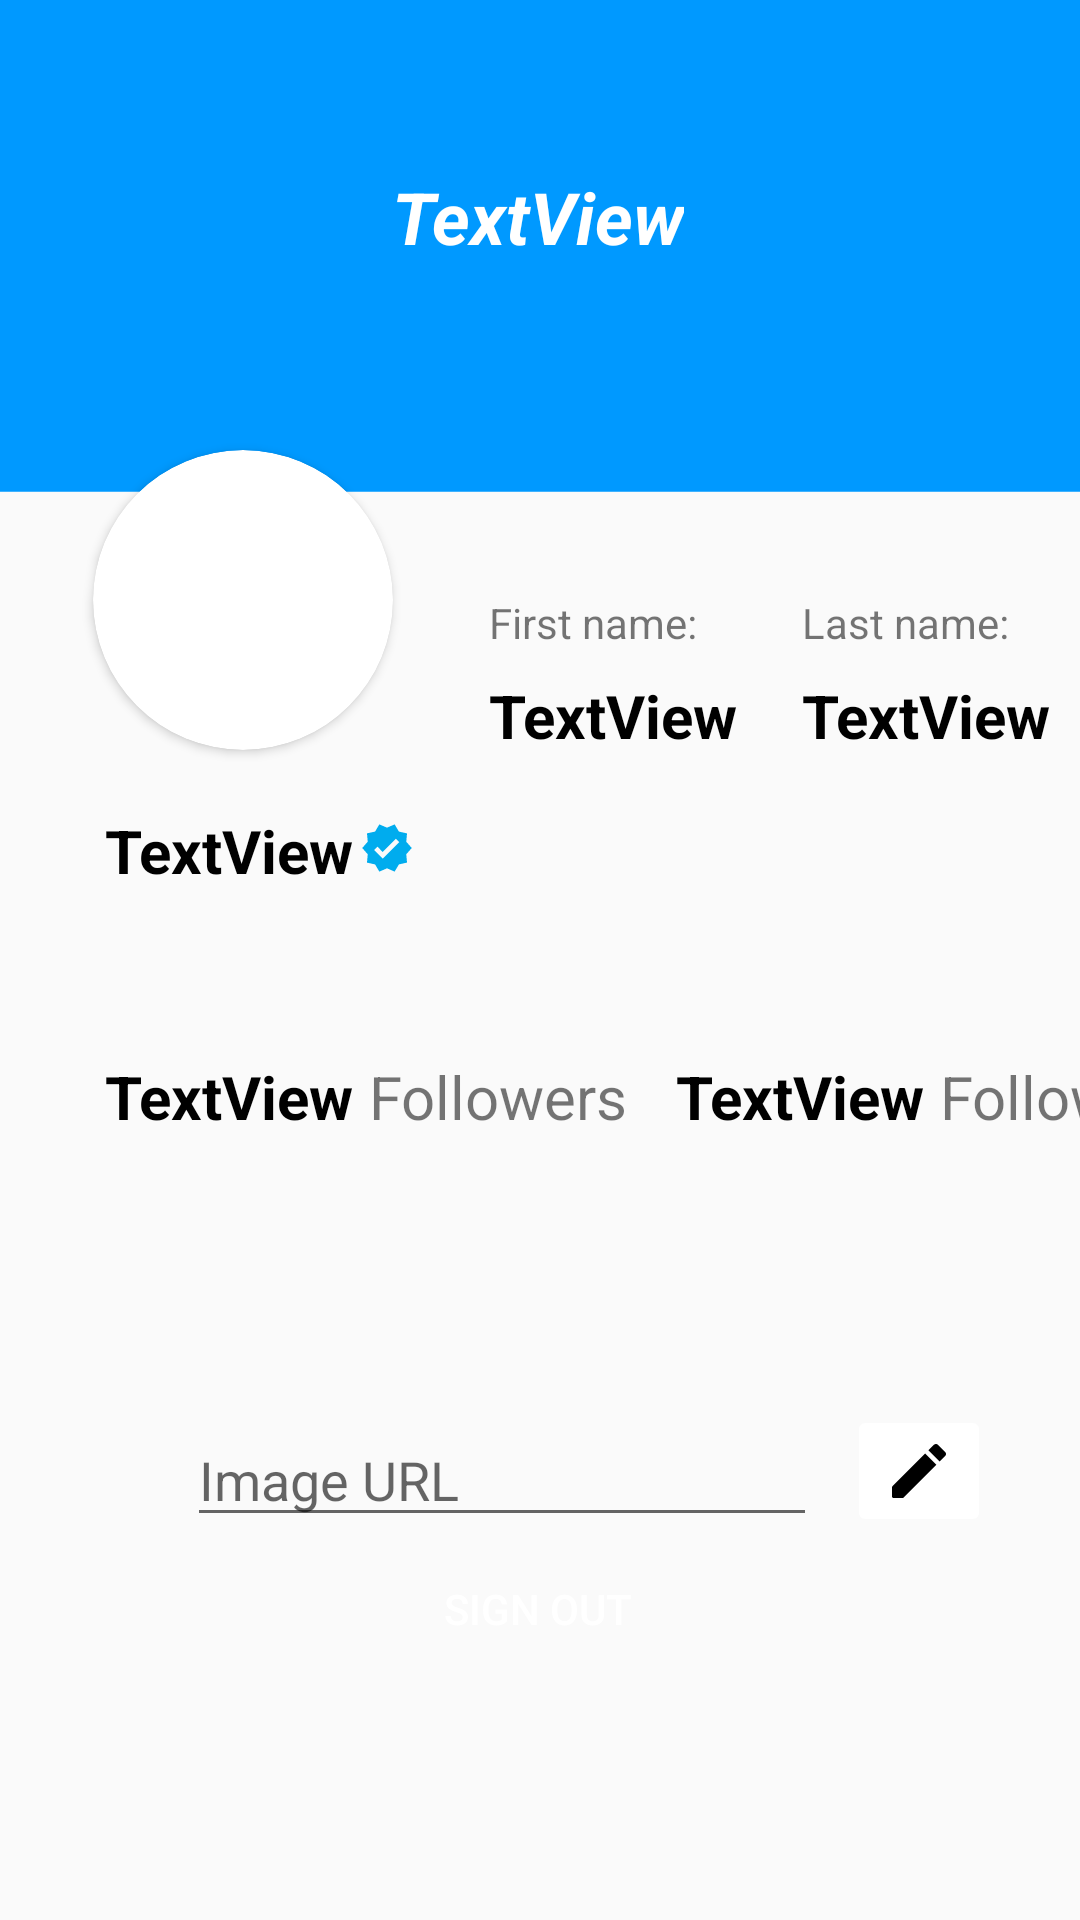

The Android layout XML behind this screen, and the referenced resources:
<!-- AndroidManifest.xml: application theme Theme.Aplikacija -->
<!-- res/layout/fragment_profile.xml -->
<?xml version="1.0" encoding="utf-8"?>
<FrameLayout xmlns:android="http://schemas.android.com/apk/res/android"
    xmlns:app="http://schemas.android.com/apk/res-auto"
    xmlns:tools="http://schemas.android.com/tools"
    android:layout_width="match_parent"
    android:layout_height="match_parent"
    tools:context=".ProfileFragment">

    <androidx.constraintlayout.widget.ConstraintLayout
        android:layout_width="match_parent"
        android:layout_height="match_parent"
        android:background="@drawable/wave">


        <androidx.constraintlayout.widget.ConstraintLayout
            android:id="@+id/constraintLayout"
            android:layout_width="match_parent"
            android:layout_height="match_parent"
            android:background="@drawable/wave"
            tools:layout_editor_absoluteX="-90dp"
            tools:layout_editor_absoluteY="49dp">


            <TextView
                android:id="@+id/numberFollowing"
                android:layout_width="wrap_content"
                android:layout_height="wrap_content"
                android:layout_marginStart="16dp"
                android:layout_marginTop="50dp"
                android:text="@string/textview"
                android:textColor="@color/black"
                android:textSize="20sp"
                android:textStyle="bold"
                app:layout_constraintStart_toEndOf="@+id/textView7"
                app:layout_constraintTop_toBottomOf="@+id/usernameText" />

            <TextView
                android:id="@+id/textView3"
                android:layout_width="wrap_content"
                android:layout_height="wrap_content"
                android:layout_marginStart="35dp"
                android:layout_marginTop="48dp"
                android:text="@string/last_name1"
                app:layout_constraintStart_toEndOf="@+id/textView"
                app:layout_constraintTop_toTopOf="@+id/cardView" />

            <androidx.cardview.widget.CardView
                android:id="@+id/cardView"
                android:layout_width="wrap_content"
                android:layout_height="wrap_content"
                android:layout_marginStart="5dp"
                android:layout_marginTop="150dp"
                app:cardCornerRadius="100dp"
                app:layout_constraintEnd_toEndOf="parent"
                app:layout_constraintHorizontal_bias="0.102"
                app:layout_constraintStart_toStartOf="parent"
                app:layout_constraintTop_toTopOf="parent">

                <ImageView
                    android:id="@+id/userPhoto"
                    android:layout_width="100dp"
                    android:layout_height="100dp"
                    android:layout_gravity="center"
                    android:src="@drawable/egg" />
            </androidx.cardview.widget.CardView>


            <Button
                android:id="@+id/signoutButton"
                style="@android:style/Widget.Material.Light.Button"
                android:layout_width="wrap_content"
                android:layout_height="48dp"
                android:layout_marginBottom="80dp"
                android:background="@drawable/blue_button"
                android:backgroundTint="@color/twitter_blue"
                android:text="@string/sign_out"
                android:textColor="@color/white"
                app:layout_constraintBottom_toBottomOf="parent"
                app:layout_constraintEnd_toEndOf="parent"
                app:layout_constraintHorizontal_bias="0.498"
                app:layout_constraintStart_toStartOf="parent"
                app:layout_constraintTop_toBottomOf="@+id/imageUrlText" />

            <TextView
                android:id="@+id/firstnameText"
                android:layout_width="wrap_content"
                android:layout_height="0dp"
                android:layout_marginTop="8dp"
                android:text="@string/textview4"
                android:textColor="@color/black"
                android:textSize="20sp"
                android:textStyle="bold"
                app:layout_constraintStart_toStartOf="@+id/textView"
                app:layout_constraintTop_toBottomOf="@+id/textView" />

            <TextView
                android:id="@+id/lastnameText"
                android:layout_width="wrap_content"
                android:layout_height="27dp"
                android:layout_marginTop="8dp"
                android:text="@string/textview5"
                android:textColor="@color/black"
                android:textSize="20sp"
                android:textStyle="bold"
                app:layout_constraintStart_toStartOf="@+id/textView3"
                app:layout_constraintTop_toBottomOf="@+id/textView3" />

            <TextView
                android:id="@+id/textView"
                android:layout_width="wrap_content"
                android:layout_height="wrap_content"
                android:layout_marginStart="32dp"
                android:layout_marginTop="48dp"
                android:text="@string/first_name1"
                app:layout_constraintStart_toEndOf="@+id/cardView"
                app:layout_constraintTop_toTopOf="@+id/cardView" />

            <TextView
                android:id="@+id/textView11"
                android:layout_width="wrap_content"
                android:layout_height="wrap_content"
                android:layout_marginStart="5dp"
                android:text="@string/following"
                android:textSize="20sp"
                app:layout_constraintBottom_toBottomOf="@+id/numberFollowing"
                app:layout_constraintEnd_toEndOf="parent"
                app:layout_constraintHorizontal_bias="0.0"
                app:layout_constraintStart_toEndOf="@+id/numberFollowing"
                app:layout_constraintTop_toTopOf="@+id/numberFollowing"
                app:layout_constraintVertical_bias="1.0" />

            <TextView
                android:id="@+id/textView7"
                android:layout_width="wrap_content"
                android:layout_height="wrap_content"
                android:layout_marginStart="5dp"
                android:text="@string/followers"
                android:textSize="20sp"
                app:layout_constraintBottom_toBottomOf="@+id/numberFollowers"
                app:layout_constraintStart_toEndOf="@+id/numberFollowers"
                app:layout_constraintTop_toTopOf="@+id/numberFollowers"
                app:layout_constraintVertical_bias="0.0" />

            <EditText
                android:id="@+id/imageUrlText"
                android:layout_width="wrap_content"
                android:layout_height="wrap_content"
                android:layout_marginStart="60dp"
                android:layout_marginTop="92dp"
                android:layout_marginEnd="80dp"
                android:ems="10"
                android:hint="@string/image_url"
                android:inputType="textPersonName"
                app:layout_constraintEnd_toEndOf="parent"
                app:layout_constraintHorizontal_bias="0.241"
                app:layout_constraintStart_toStartOf="parent"
                app:layout_constraintTop_toBottomOf="@+id/numberFollowers"
                tools:ignore="TouchTargetSizeCheck"
                android:importantForAutofill="no" />

            <ImageButton
                android:id="@+id/editButton"
                android:layout_width="48dp"
                android:layout_height="wrap_content"
                android:layout_marginStart="10dp"
                android:layout_marginEnd="10dp"
                android:backgroundTint="@color/white"
                android:foregroundTint="@color/twitter_blue"
                android:src="@drawable/ic_baseline_edit_24"
                app:layout_constraintBottom_toBottomOf="@+id/imageUrlText"
                app:layout_constraintEnd_toEndOf="parent"
                app:layout_constraintHorizontal_bias="0.0"
                app:layout_constraintStart_toEndOf="@+id/imageUrlText"
                app:tint="@color/twitter_blue"
                tools:ignore="TouchTargetSizeCheck,SpeakableTextPresentCheck" />

            <TextView
                android:id="@+id/numberFollowers"
                android:layout_width="wrap_content"
                android:layout_height="wrap_content"
                android:layout_marginStart="35dp"
                android:layout_marginTop="50dp"
                android:text="@string/textview1"
                android:textColor="@color/black"
                android:textSize="20sp"
                android:textStyle="bold"
                app:layout_constraintStart_toStartOf="parent"
                app:layout_constraintTop_toBottomOf="@+id/usernameText" />

            <ImageView
                android:id="@+id/imageView5"
                android:layout_width="18dp"
                android:layout_height="21dp"
                android:layout_marginStart="2dp"
                android:layout_marginTop="22dp"
                android:backgroundTint="@android:color/transparent"
                android:src="@drawable/ic_baseline_verified_24"
                app:layout_constraintStart_toEndOf="@+id/usernameText"
                app:layout_constraintTop_toBottomOf="@+id/cardView" />

            <TextView
                android:id="@+id/welcomeText"
                android:layout_width="wrap_content"
                android:layout_height="wrap_content"
                android:layout_marginTop="56dp"
                android:text="@string/textview2"
                android:textColor="@color/white"
                android:textSize="24sp"
                android:textStyle="bold|italic"
                app:layout_constraintEnd_toEndOf="parent"
                app:layout_constraintHorizontal_bias="0.498"
                app:layout_constraintStart_toStartOf="parent"
                app:layout_constraintTop_toTopOf="parent" />

            <TextView
                android:id="@+id/usernameText"
                android:layout_width="wrap_content"
                android:layout_height="32dp"
                android:layout_gravity="center"
                android:layout_marginStart="35dp"
                android:layout_marginTop="20dp"
                android:text="@string/textview3"
                android:textColor="@color/black"
                android:textSize="20sp"
                android:textStyle="bold"
                app:layout_constraintStart_toStartOf="parent"
                app:layout_constraintTop_toBottomOf="@+id/cardView" />

        </androidx.constraintlayout.widget.ConstraintLayout>

    </androidx.constraintlayout.widget.ConstraintLayout>

</FrameLayout>
<!-- resources referenced by this layout -->
<resources>
  <!-- drawable blue_button (drawable-v24) -->
  <?xml version="1.0" encoding="utf-8"?>
  <selector xmlns:android="http://schemas.android.com/apk/res/android">
  
      <item android:state_focused="true">
          <shape android:shape="rectangle" android:tint="@color/twitter_blue">
              <corners android:radius="100dp" />
          </shape>
      </item>
  
      <item android:state_pressed="true">
          <shape android:shape="rectangle" android:tint="@color/twitter_blue">
              <corners android:radius="100dp" />
          </shape>
      </item>
  
      <item>
          <shape android:shape="rectangle" android:tint="@color/twitter_blue">
              <corners android:radius="100dp" />
          </shape>
      </item>
  </selector>
  <!-- drawable ic_baseline_edit_24 (drawable-v24) -->
  <vector xmlns:android="http://schemas.android.com/apk/res/android"
      android:width="24dp"
      android:height="24dp"
      android:viewportWidth="24"
      android:viewportHeight="24">
      <path
          android:fillColor="#FF000000"
          android:pathData="M3,17.46v3.04c0,0.28 0.22,0.5 0.5,0.5h3.04c0.13,0 0.26,-0.05 0.35,-0.15L17.81,9.94l-3.75,-3.75L3.15,17.1c-0.1,0.1 -0.15,0.22 -0.15,0.36zM20.71,7.04c0.39,-0.39 0.39,-1.02 0,-1.41l-2.34,-2.34c-0.39,-0.39 -1.02,-0.39 -1.41,0l-1.83,1.83 3.75,3.75 1.83,-1.83z"/>
  </vector>
  <!-- drawable ic_baseline_verified_24 (drawable) -->
  <vector android:height="24dp" android:tint="#00ACEE"
      android:viewportHeight="24" android:viewportWidth="24"
      android:width="24dp" xmlns:android="http://schemas.android.com/apk/res/android">
      <path android:fillColor="@android:color/white" android:pathData="M23,12l-2.44,-2.79l0.34,-3.69l-3.61,-0.82L15.4,1.5L12,2.96L8.6,1.5L6.71,4.69L3.1,5.5L3.44,9.2L1,12l2.44,2.79l-0.34,3.7l3.61,0.82L8.6,22.5l3.4,-1.47l3.4,1.46l1.89,-3.19l3.61,-0.82l-0.34,-3.69L23,12zM10.09,16.72l-3.8,-3.81l1.48,-1.48l2.32,2.33l5.85,-5.87l1.48,1.48L10.09,16.72z"/>
  </vector>
  <!-- drawable wave (drawable) -->
  <vector xmlns:android="http://schemas.android.com/apk/res/android"
      android:width="1440dp"
      android:height="320dp"
      android:viewportWidth="1440"
      android:viewportHeight="500">
    <path
        android:pathData="M0,224L0,128L1440,128L1440,0L0,0L0,0Z"
        android:fillColor="#0099ff"/>
  </vector>
  <string name="first_name1">First name:</string>
  <string name="followers">Followers</string>
  <string name="following">Following</string>
  <string name="image_url">Image URL</string>
  <string name="last_name1">Last name:</string>
  <string name="sign_out">Sign out</string>
  <string name="textview">TextView</string>
  <string name="textview1">TextView</string>
  <string name="textview2">TextView</string>
  <string name="textview3">TextView</string>
  <string name="textview4">TextView</string>
  <string name="textview5">TextView</string>
  <style name="Theme.Aplikacija" parent="Theme.AppCompat.Light.NoActionBar">
          
          <item name="colorPrimary">@color/purple_500</item>
          <item name="colorPrimaryVariant">@color/purple_700</item>
          <item name="colorOnPrimary">@color/white</item>
          
          <item name="colorSecondary">@color/teal_200</item>
          <item name="colorSecondaryVariant">@color/teal_700</item>
          <item name="colorOnSecondary">@color/black</item>
          
          <item name="android:statusBarColor">?attr/colorPrimaryVariant</item>
          
      </style>
  <!-- not gathered from this repository: default colours our renderer supplied (Android Studio template values) -->
  <color name="purple_500">#FF6200EE</color>
  <color name="purple_700">#FF3700B3</color>
  <color name="teal_200">#FF03DAC5</color>
  <color name="teal_700">#FF018786</color>
  <color name="black">#FF000000</color>
  <color name="white">#FFFFFFFF</color>
</resources>
